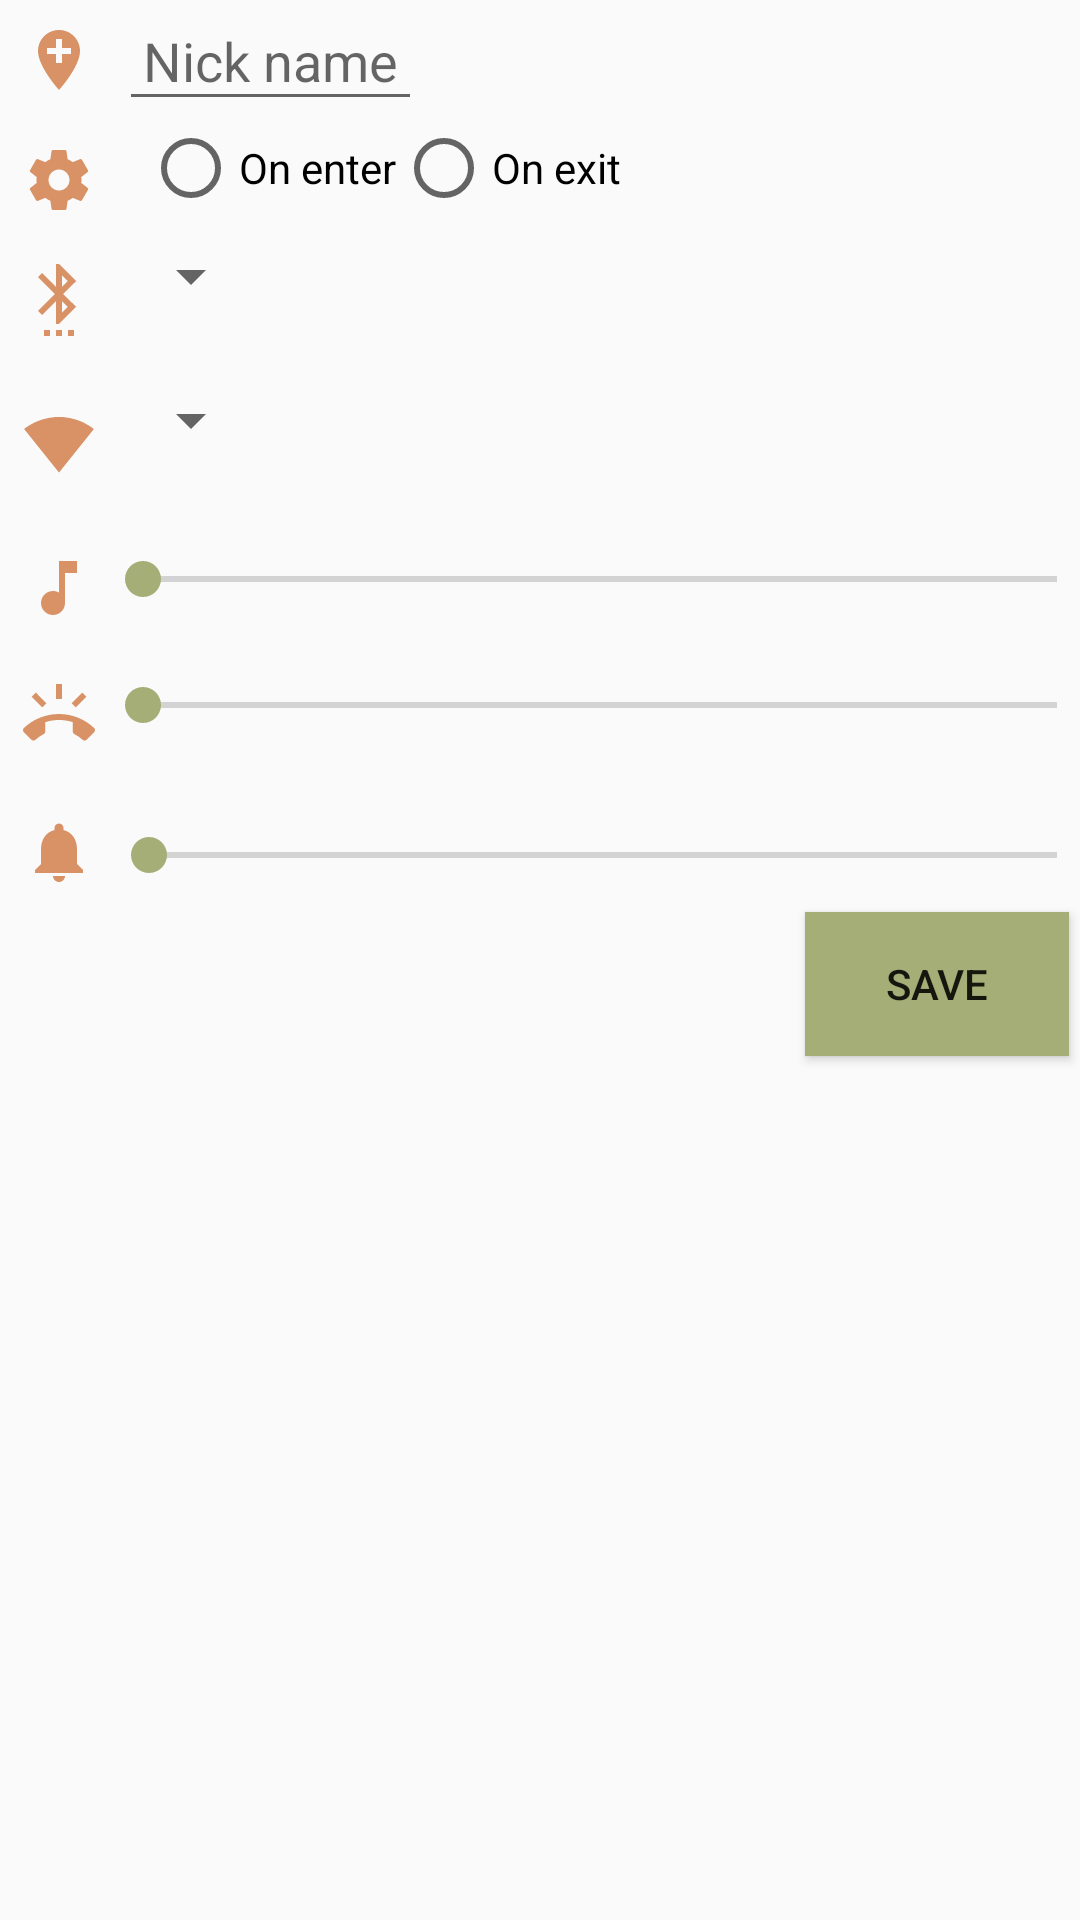

The Android layout XML behind this screen, and the referenced resources:
<!-- AndroidManifest.xml: application theme AppTheme -->
<!-- res/layout/frag_location_dup.xml -->
<?xml version="1.0" encoding="utf-8"?>
<RelativeLayout xmlns:android="http://schemas.android.com/apk/res/android"
    xmlns:app="http://schemas.android.com/apk/res-auto"
    xmlns:tools="http://schemas.android.com/tools"
    android:id="@+id/content_main"
    android:layout_width="match_parent"
    android:layout_height="match_parent"
    android:paddingBottom="@dimen/activity_vertical_margin"
    android:paddingLeft="@dimen/activity_horizontal_margin"
    android:paddingRight="@dimen/activity_horizontal_margin"
    android:paddingTop="@dimen/activity_vertical_margin">

    <ImageButton
        android:id="@+id/name"
        android:layout_width="wrap_content"
        android:layout_height="wrap_content"
        android:background="@android:color/transparent"
        android:contentDescription="@string/trigger_name"
        android:padding="8dp"
        android:src="@drawable/ic_add_location_brown" />

    <EditText
        android:id="@+id/location_wifi_name"
        android:layout_width="wrap_content"
        android:layout_height="wrap_content"
        android:layout_toEndOf="@id/name"
        android:hint="@string/trigger_loc_hint"
        android:padding="8dp"
        android:paddingStart="8dp"
        android:paddingEnd="8dp"/>

    <ImageButton
        android:id="@+id/settings"
        android:layout_width="wrap_content"
        android:layout_height="wrap_content"
        android:layout_below="@id/name"
        android:background="@android:color/transparent"
        android:contentDescription="@string/trigger_settings"
        android:padding="8dp"
        android:src="@drawable/ic_settings_brown" />

    <RadioGroup xmlns:android="http://schemas.android.com/apk/res/android"
        android:id="@+id/isConnect"
        android:layout_width="match_parent"
        android:layout_height="wrap_content"
        android:layout_below="@id/name"
        android:layout_gravity="center"
        android:layout_toEndOf="@id/settings"
        android:orientation="horizontal"
        android:paddingStart="8dp"
        android:paddingEnd="8dp">

        <RadioButton
            android:id="@+id/dialog_radio_connect"
            android:layout_width="wrap_content"
            android:layout_height="wrap_content"
            android:text="@string/settings_enter"
            />

        <RadioButton
            android:id="@+id/dialog_radio_disconnect"
            android:layout_width="wrap_content"
            android:layout_height="wrap_content"
            android:text="@string/settings_exit"
            />

    </RadioGroup>


    <ImageButton
        android:id="@+id/bluetooth"
        android:layout_width="wrap_content"
        android:layout_height="wrap_content"
        android:layout_below="@id/isConnect"
        android:layout_marginTop="8dp"
        android:background="@android:color/transparent"
        android:contentDescription="@string/trigger_bluetooth"
        android:padding="8dp"
        android:src="@drawable/ic_settings_bluetooth_brown" />


    <Spinner
        android:id="@+id/content_isbluetoothon"
        android:layout_width="wrap_content"
        android:layout_height="wrap_content"
        android:layout_below="@id/isConnect"
        android:layout_marginTop="8dp"
        android:layout_toEndOf="@id/bluetooth"
        android:padding="8dp" />

    <ImageButton
        android:id="@+id/wifiOn"
        android:layout_width="wrap_content"
        android:layout_height="wrap_content"
        android:layout_below="@id/bluetooth"
        android:layout_marginTop="8dp"
        android:background="@android:color/transparent"
        android:contentDescription="@string/trigger_wifi"
        android:padding="8dp"
        android:src="@drawable/ic_signal_wifi_4_bar_brown" />

    <Spinner
        android:id="@+id/content_iswifion"
        android:layout_width="wrap_content"
        android:layout_height="wrap_content"
        android:layout_below="@id/bluetooth"
        android:layout_marginTop="8dp"
        android:layout_toEndOf="@id/wifiOn"
        android:gravity="center_vertical"
        android:padding="8dp" />


    <ImageButton
        android:id="@+id/media_sound"
        android:layout_width="wrap_content"
        android:layout_height="wrap_content"
        android:layout_below="@id/wifiOn"
        android:layout_marginTop="8dp"
        android:background="@android:color/transparent"
        android:contentDescription="@string/trigger_media_volume"
        android:padding="8dp"
        android:src="@drawable/ic_music_note_brown" />

    <SeekBar
        android:id="@+id/media_seekbar"
        android:layout_width="match_parent"
        android:layout_height="wrap_content"
        android:layout_below="@id/wifiOn"
        android:layout_marginTop="8dp"
        android:layout_toEndOf="@id/media_sound"
        android:padding="8dp" />

    <ImageButton
        android:id="@+id/ring_volume"
        android:layout_width="wrap_content"
        android:layout_height="wrap_content"
        android:layout_below="@id/media_seekbar"
        android:layout_marginTop="8dp"
        android:background="@android:color/transparent"
        android:contentDescription="@string/trigger_ring_volume"
        android:padding="8dp"
        android:src="@drawable/ic_ring_volume_brown" />

    <SeekBar
        android:id="@+id/ring_seekbar"
        android:layout_width="match_parent"
        android:layout_height="wrap_content"
        android:layout_below="@id/media_seekbar"
        android:layout_marginTop="8dp"
        android:layout_toEndOf="@id/ring_volume"
        android:padding="8dp" />
    <ImageButton
        android:id="@+id/notif_volume"
        android:layout_width="wrap_content"
        android:layout_height="wrap_content"
        android:layout_below="@id/ring_seekbar"
        android:layout_marginTop="12dp"
        android:layout_centerVertical="true"
        android:background="@android:color/transparent"
        android:contentDescription="@string/trigger_ring_volume"
        android:padding="8dp"
        android:src="@drawable/ic_notifications_black_24dp" />

    <SeekBar
        android:id="@+id/notif_seekbar"
        android:layout_width="match_parent"
        android:layout_height="wrap_content"
        android:layout_below="@id/ring_seekbar"
        android:layout_marginStart="2dp"
        android:layout_marginTop="16dp"
        android:layout_toEndOf="@id/ring_volume"
        android:padding="8dp" />

    <Button
        android:id="@+id/button_save"
        android:layout_width="wrap_content"
        android:layout_height="wrap_content"
        android:layout_alignParentEnd="true"
        android:layout_below="@id/notif_volume"
        android:layout_marginEnd="4dp"
        android:background="@color/colorAccent"
        android:text="@string/trigger_save" />

</RelativeLayout>
<!-- resources referenced by this layout -->
<resources>
  <color name="colorAccent">#a5ae76</color>
  <!-- drawable ic_add_location_brown (drawable) -->
  <vector xmlns:android="http://schemas.android.com/apk/res/android"
          android:width="24dp"
          android:height="24dp"
          android:viewportWidth="24.0"
          android:viewportHeight="24.0">
      <path
          android:fillColor="#d89266"
          android:pathData="M12,2C8.14,2 5,5.14 5,9c0,5.25 7,13 7,13s7,-7.75 7,-13c0,-3.86 -3.14,-7 -7,-7zM16,10h-3v3h-2v-3L8,10L8,8h3L11,5h2v3h3v2z"/>
  </vector>
  <!-- drawable ic_music_note_brown (drawable) -->
  <vector xmlns:android="http://schemas.android.com/apk/res/android"
          android:width="24dp"
          android:height="24dp"
          android:viewportWidth="24.0"
          android:viewportHeight="24.0">
      <path
          android:fillColor="#d89266"
          android:pathData="M12,3v10.55c-0.59,-0.34 -1.27,-0.55 -2,-0.55 -2.21,0 -4,1.79 -4,4s1.79,4 4,4 4,-1.79 4,-4V7h4V3h-6z"/>
  </vector>
  <!-- drawable ic_notifications_black_24dp (drawable) -->
  <vector xmlns:android="http://schemas.android.com/apk/res/android"
          android:width="24dp"
          android:height="24dp"
          android:viewportWidth="24.0"
          android:viewportHeight="24.0">
      <path
          android:fillColor="#d89266"
          android:pathData="M12,22c1.1,0 2,-0.9 2,-2h-4c0,1.1 0.89,2 2,2zM18,16v-5c0,-3.07 -1.64,-5.64 -4.5,-6.32L13.5,4c0,-0.83 -0.67,-1.5 -1.5,-1.5s-1.5,0.67 -1.5,1.5v0.68C7.63,5.36 6,7.92 6,11v5l-2,2v1h16v-1l-2,-2z"/>
  </vector>
  <!-- drawable ic_settings_bluetooth_brown (drawable) -->
  <vector xmlns:android="http://schemas.android.com/apk/res/android"
          android:width="24dp"
          android:height="24dp"
          android:viewportWidth="24.0"
          android:viewportHeight="24.0">
      <path
          android:fillColor="#d89266"
          android:pathData="M11,24h2v-2h-2v2zM7,24h2v-2L7,22v2zM15,24h2v-2h-2v2zM17.71,5.71L12,0h-1v7.59L6.41,3 5,4.41 10.59,10 5,15.59 6.41,17 11,12.41L11,20h1l5.71,-5.71 -4.3,-4.29 4.3,-4.29zM13,3.83l1.88,1.88L13,7.59L13,3.83zM14.88,14.29L13,16.17v-3.76l1.88,1.88z"/>
  </vector>
  <!-- drawable ic_signal_wifi_4_bar_brown (drawable) -->
  <vector xmlns:android="http://schemas.android.com/apk/res/android"
          android:width="24dp"
          android:height="24dp"
          android:viewportWidth="24.0"
          android:viewportHeight="24.0">
      <path
          android:fillColor="#d89266"
          android:pathData="M12.01,21.49L23.64,7c-0.45,-0.34 -4.93,-4 -11.64,-4C5.28,3 0.81,6.66 0.36,7l11.63,14.49 0.01,0.01 0.01,-0.01z"/>
  </vector>
  <string name="settings_enter">On enter</string>
  <string name="settings_exit">On exit</string>
  <string name="trigger_bluetooth">Bluetooth Settings</string>
  <string name="trigger_loc_hint">Nick name</string>
  <string name="trigger_media_volume">Media Volume Settings</string>
  <string name="trigger_name">Trigger Name</string>
  <string name="trigger_ring_volume">Ring Volume Settings</string>
  <string name="trigger_save">SAVE</string>
  <string name="trigger_settings">Trigger Settings</string>
  <string name="trigger_wifi">Wifi Settings</string>
  <style name="AppTheme" parent="Theme.AppCompat.Light.DarkActionBar">
          
          <item name="colorPrimary">@color/colorPrimary</item>
          <item name="colorPrimaryDark">@color/colorPrimaryDark</item>
          <item name="colorAccent">@color/colorAccent</item>
      </style>
  <color name="colorPrimary">#d89266</color>
  <color name="colorPrimaryDark">#91664a</color>
</resources>
